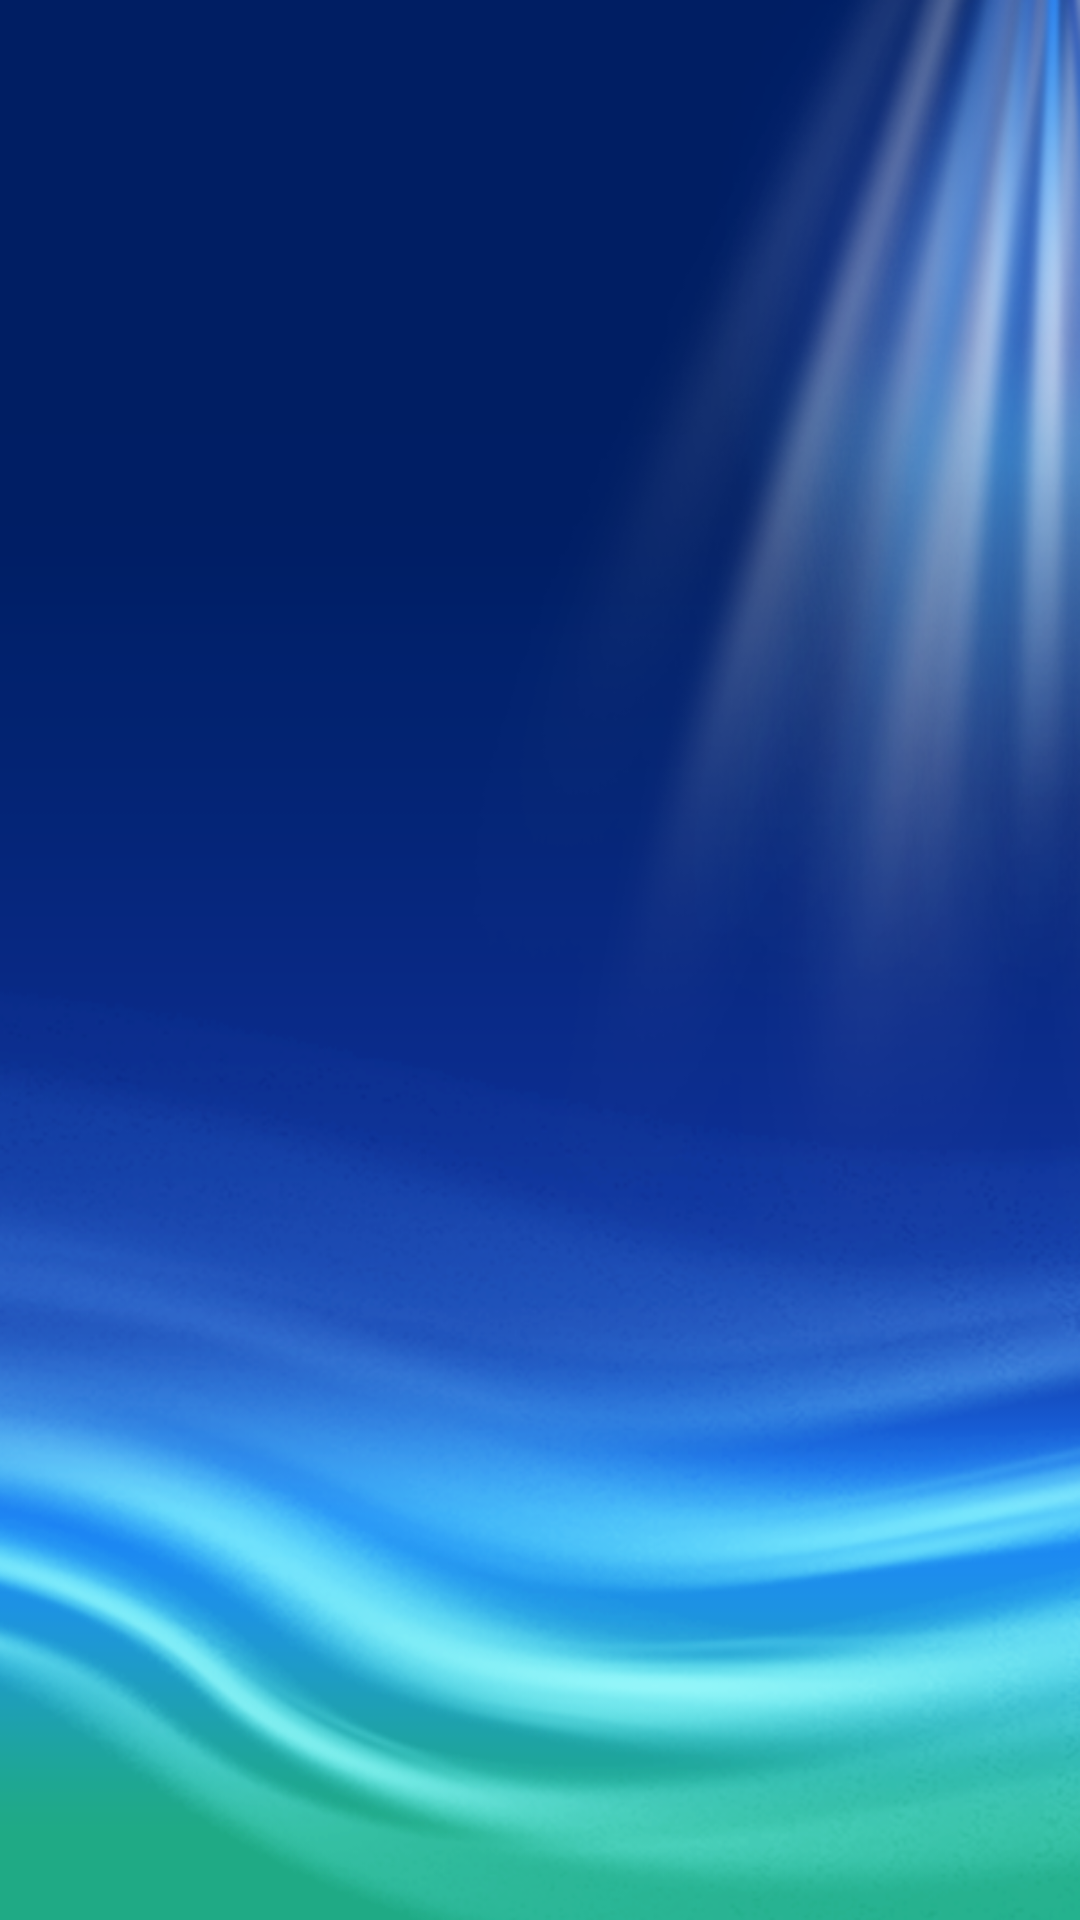

Here is an Android app screen rendered from its layout file. Give the layout XML and the strings, colors and styles it references.
<!-- AndroidManifest.xml: fallback theme Theme.MaterialComponents.DayNight.NoActionBar -->
<!-- res/layout/main.xml -->
<?xml version="1.0" encoding="utf-8"?>
<LinearLayout xmlns:android="http://schemas.android.com/apk/res/android"
    android:orientation="vertical"
    android:layout_width="fill_parent"
    android:layout_height="fill_parent"
    android:background="@drawable/update_bk"
    >
</LinearLayout>
<!-- resources referenced by this layout -->
<resources>
  <!-- drawable update_bk: png bitmap (drawable-hdpi, 219530 bytes) -->
</resources>
